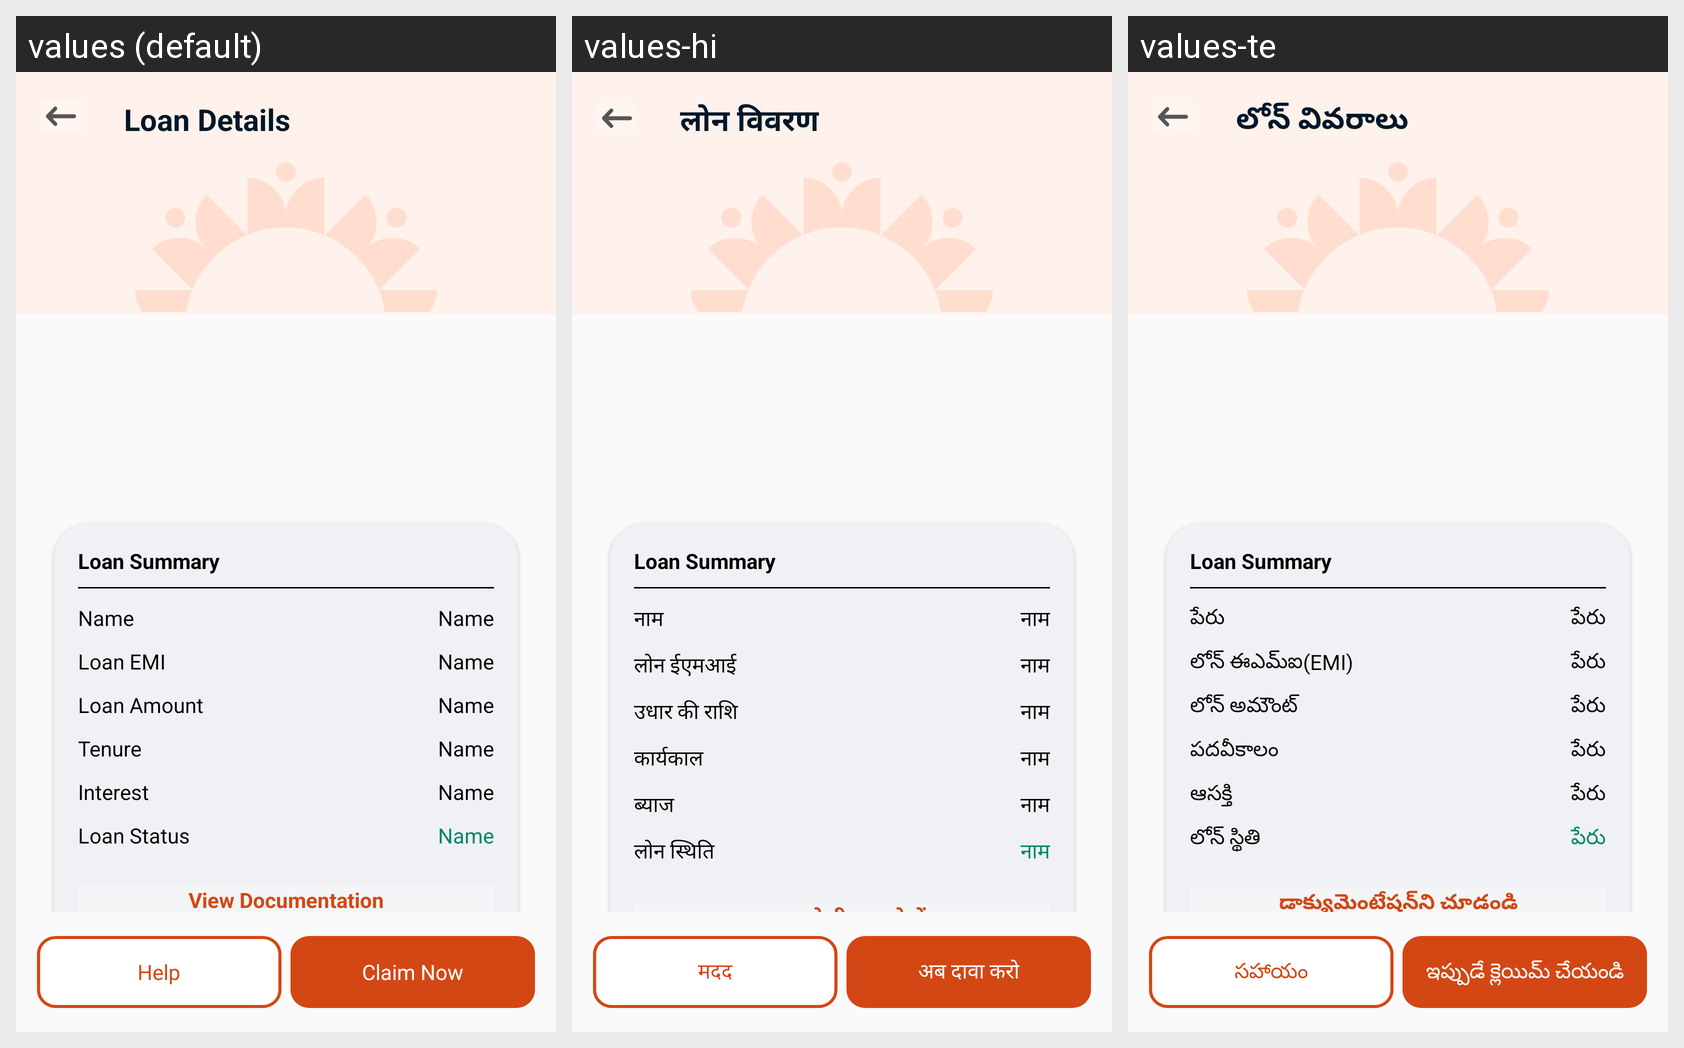

This grid shows one Android layout under several languages. Give, for every string resource on the screen, its name, the default text and each shown locale's text.
Android screen res/layout/fragment_loan_result.xml rendered under 3 locales, left to right: values (default), values-hi, values-te. Device: Nexus 5 (rendered at 1080×1920; each locale shown at half size, 540×960, under a caption strip naming it); theme Theme.Mitra_android.
Strings drawn on this screen, with the default value and each locale's value (text and hints the layout hard-codes, and strings that could not be matched under every locale, appear in the picture but are not listed):

help
  values: Help
  values-hi: मदद
  values-te: సహాయం

claim_now
  values: Claim Now
  values-hi: अब दावा करो
  values-te: ఇప్పుడే క్లెయిమ్ చేయండి

loan_type
  values: Loan Details
  values-hi: लोन विवरण
  values-te: లోన్ వివరాలు

name
  values: Name
  values-hi: नाम
  values-te: పేరు

loan_emi
  values: Loan EMI
  values-hi: लोन ईएमआई
  values-te: లోన్ ఈఎమ్ఐ(EMI)

loan_amount
  values: Loan Amount
  values-hi: उधार की राशि
  values-te: లోన్ అమౌంట్

tenure
  values: Tenure
  values-hi: कार्यकाल
  values-te: పదవీకాలం

interest
  values: Interest
  values-hi: ब्याज
  values-te: ఆసక్తి

loan_status
  values: Loan Status
  values-hi: लोन स्थिति
  values-te: లోన్ స్థితి

view_details
  values: View Documentation
  values-hi: वदस्तावेज़ीकरण देखें
  values-te: డాక్యుమెంటేషన్‌ని చూడండి
